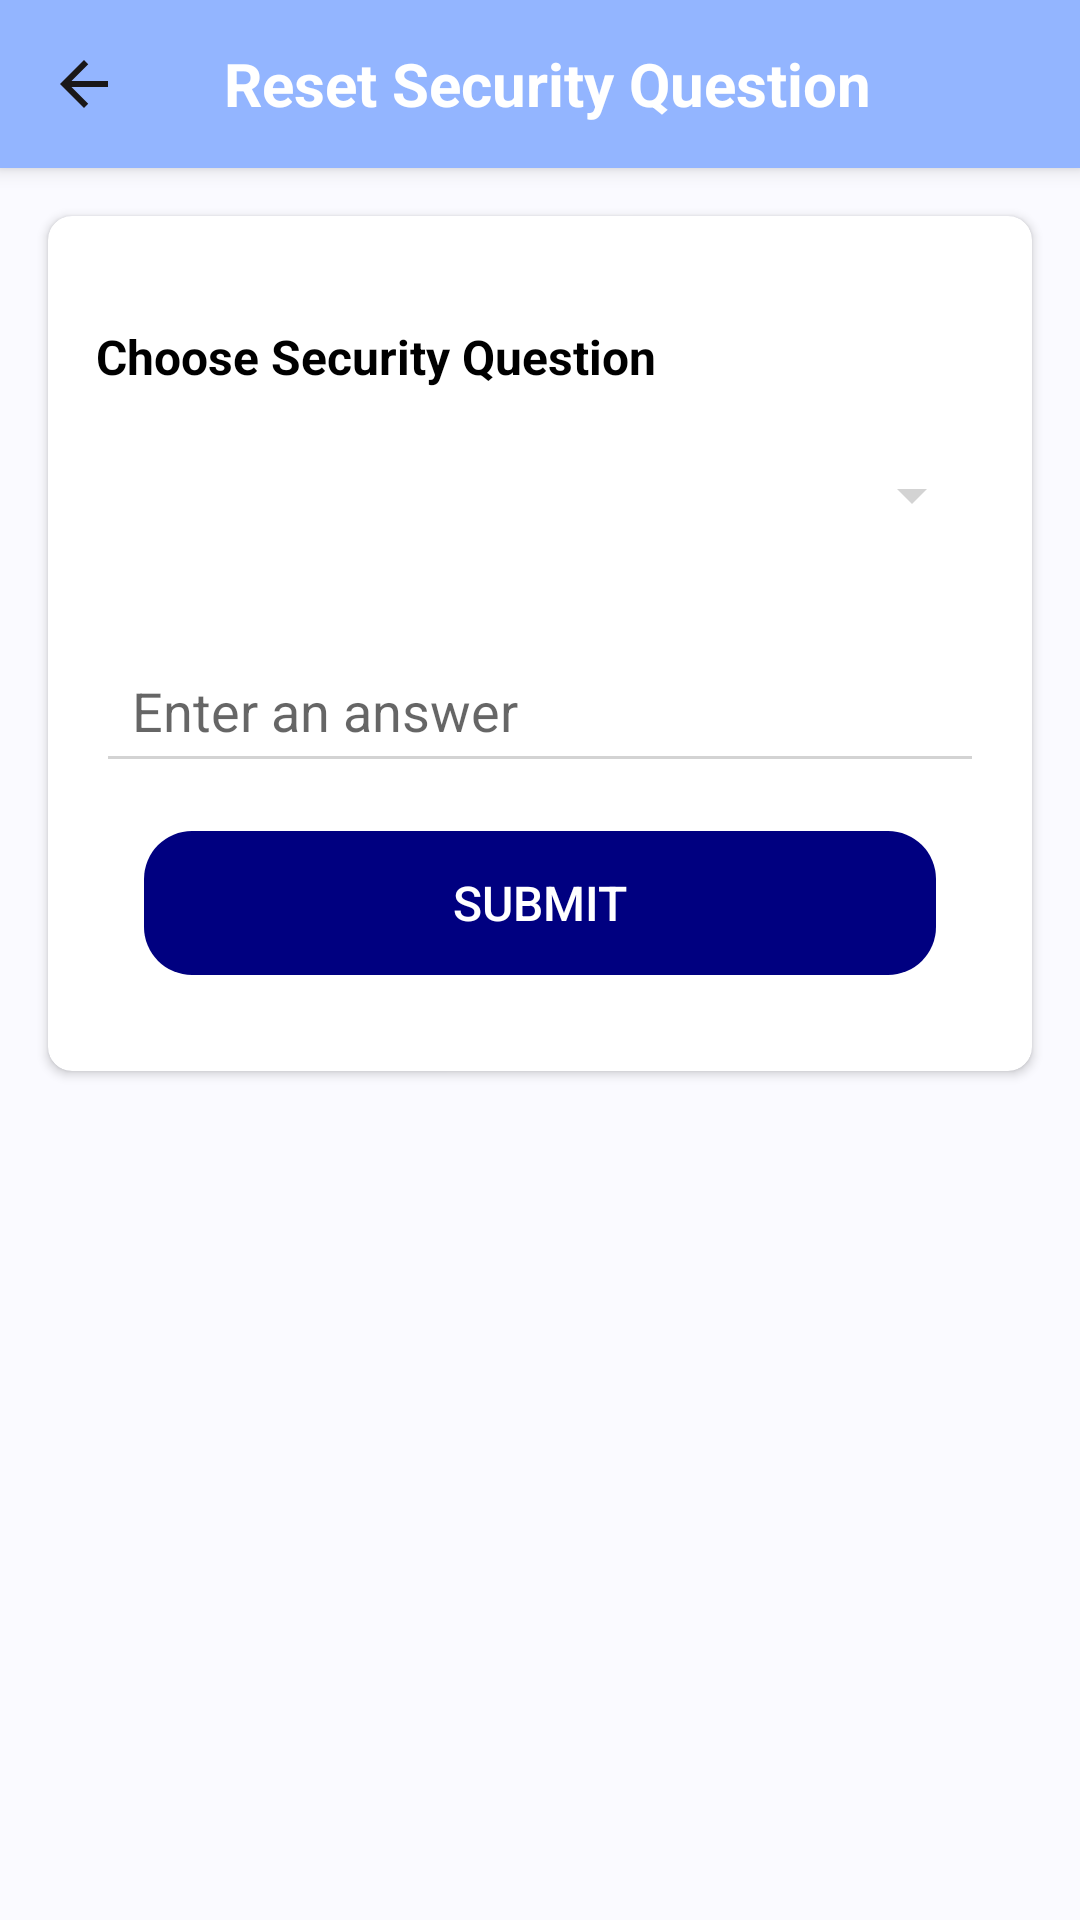

Reconstruct the res/layout file that produces this screen, plus the resources it refers to.
<!-- AndroidManifest.xml: application theme Theme.ScannerAllerPro -->
<!-- res/layout/fragment_reset_security_question.xml -->
<androidx.constraintlayout.widget.ConstraintLayout xmlns:android="http://schemas.android.com/apk/res/android"
    xmlns:tools="http://schemas.android.com/tools"
    xmlns:app="http://schemas.android.com/apk/res-auto"
    android:layout_width="match_parent"
    android:layout_height="match_parent"
    android:background="@color/light_gray"
    tools:context=".ResetSecurityQuestionFragment">

    
    <androidx.appcompat.widget.Toolbar
        android:id="@+id/toolbar_change_no_phone"
        android:layout_width="match_parent"
        android:layout_height="?attr/actionBarSize"
        android:background="@color/softblue"
        android:theme="@style/ThemeOverlay.AppCompat.ActionBar"
        android:elevation="4dp"
        app:layout_constraintTop_toTopOf="parent"
        app:layout_constraintStart_toStartOf="parent"
        app:layout_constraintEnd_toEndOf="parent">

        
        <ImageButton
            android:id="@+id/back_button"
            android:layout_width="wrap_content"
            android:layout_height="wrap_content"
            android:background="?attr/selectableItemBackgroundBorderless"
            android:src="@drawable/baseline_arrow_back_24" />

        
        <TextView
            android:layout_width="wrap_content"
            android:layout_height="wrap_content"
            android:text=" Reset Security Question"
            android:textColor="@color/white"
            android:textStyle="bold"
            android:textSize="20sp"
            android:layout_gravity="center" />
    </androidx.appcompat.widget.Toolbar>

    <androidx.cardview.widget.CardView
        android:layout_width="0dp"
        android:layout_height="wrap_content"
        android:layout_margin="16dp"
        android:background="#FFFFFF"
        app:cardElevation="2dp"
        app:cardCornerRadius="8dp"
        app:layout_constraintTop_toBottomOf="@id/toolbar_change_no_phone"
        app:layout_constraintStart_toStartOf="parent"
        app:layout_constraintEnd_toEndOf="parent">

        <LinearLayout
            android:layout_width="match_parent"
            android:layout_height="wrap_content"
            android:orientation="vertical"
            android:padding="16dp">

            
            <TextView
                android:layout_marginTop="20dp"
                android:layout_width="wrap_content"
                android:layout_height="wrap_content"
                android:text="Choose Security Question"
                android:textStyle="bold"
                android:textSize="16sp"
                android:textColor="#000000" />

            <Spinner
                android:id="@+id/reset_security_question"
                android:layout_width="match_parent"
                android:autofillHints="Choose here"
                android:layout_height="55dp"
                android:layout_marginTop="8dp"
                android:backgroundTint="#D3D3D3" />

            <RelativeLayout
                android:layout_width="match_parent"
                android:layout_height="wrap_content">

                <EditText
                    android:id="@+id/et_reset_security_question"
                    android:layout_width="match_parent"
                    android:layout_height="wrap_content"
                    android:hint="Enter an answer"
                    android:inputType="textPassword"
                    android:backgroundTint="#D3D3D3"
                    android:padding="12dp"
                    android:textColor="#000000"
                    android:layout_marginTop="20dp"
                    android:paddingEnd="50dp"/> 

                <ImageView
                    android:id="@+id/imgToggleQuestion"
                    android:layout_width="wrap_content"
                    android:layout_height="wrap_content"
                    android:layout_alignParentEnd="true"
                    android:layout_centerVertical="true"
                    android:contentDescription="Toggle Password Visibility"
                    android:padding="10dp"
                    android:src="@drawable/eyepassword"
                    android:layout_marginEnd="10dp"/> 
            </RelativeLayout>

            <Button
                android:id="@+id/btn_submit_security_question"
                android:layout_width="match_parent"
                android:layout_height="wrap_content"
                android:layout_margin="16dp"
                android:background="@drawable/rounded_button"
                android:backgroundTint="@color/blue1"
                android:padding="12dp"
                android:text="Submit"
                android:textColor="#FFFFFF"
                android:textSize="16sp" />

        </LinearLayout>
    </androidx.cardview.widget.CardView>

    <ProgressBar
        android:id="@+id/progressBar"
        android:layout_width="wrap_content"
        android:layout_height="wrap_content"
        android:layout_gravity="center"
        android:visibility="gone"
        tools:ignore="MissingConstraints" /> 

</androidx.constraintlayout.widget.ConstraintLayout>
<!-- resources referenced by this layout -->
<resources>
  <color name="blue1">#000080</color>
  <color name="light_gray">#FAFAFF</color>
  <color name="softblue">#93b5ff</color>
  <color name="white">#FFFFFFFF</color>
  <!-- drawable baseline_arrow_back_24 (drawable) -->
  <vector xmlns:android="http://schemas.android.com/apk/res/android" android:autoMirrored="true" android:height="24dp" android:tint="#1A1818" android:viewportHeight="24" android:viewportWidth="24" android:width="24dp">
        
      <path android:fillColor="@android:color/white" android:pathData="M20,11H7.83l5.59,-5.59L12,4l-8,8 8,8 1.41,-1.41L7.83,13H20v-2z"/>
      
  </vector>
  <!-- drawable rounded_button (drawable) -->
  <shape xmlns:android="http://schemas.android.com/apk/res/android">
      <corners android:radius="16dp" /> 
      <padding android:left="12dp"
          android:right="12dp"
          android:top="8dp"
          android:bottom="8dp"/>
  </shape>
  <style name="Theme.ScannerAllerPro" parent="Base.Theme.ScannerAllerPro" />
  <style name="Base.Theme.ScannerAllerPro" parent="Theme.MaterialComponents.DayNight.NoActionBar">
          <item name="colorPrimary">@color/blue1</item>
          <item name="colorPrimaryVariant">@color/black</item>
          <item name="colorOnPrimary">@color/white</item>
          <item name="colorSecondary">@color/black</item>
          <item name="colorOnSecondary">@color/white</item>
      </style>
  <color name="black">#FF000000</color>
</resources>
